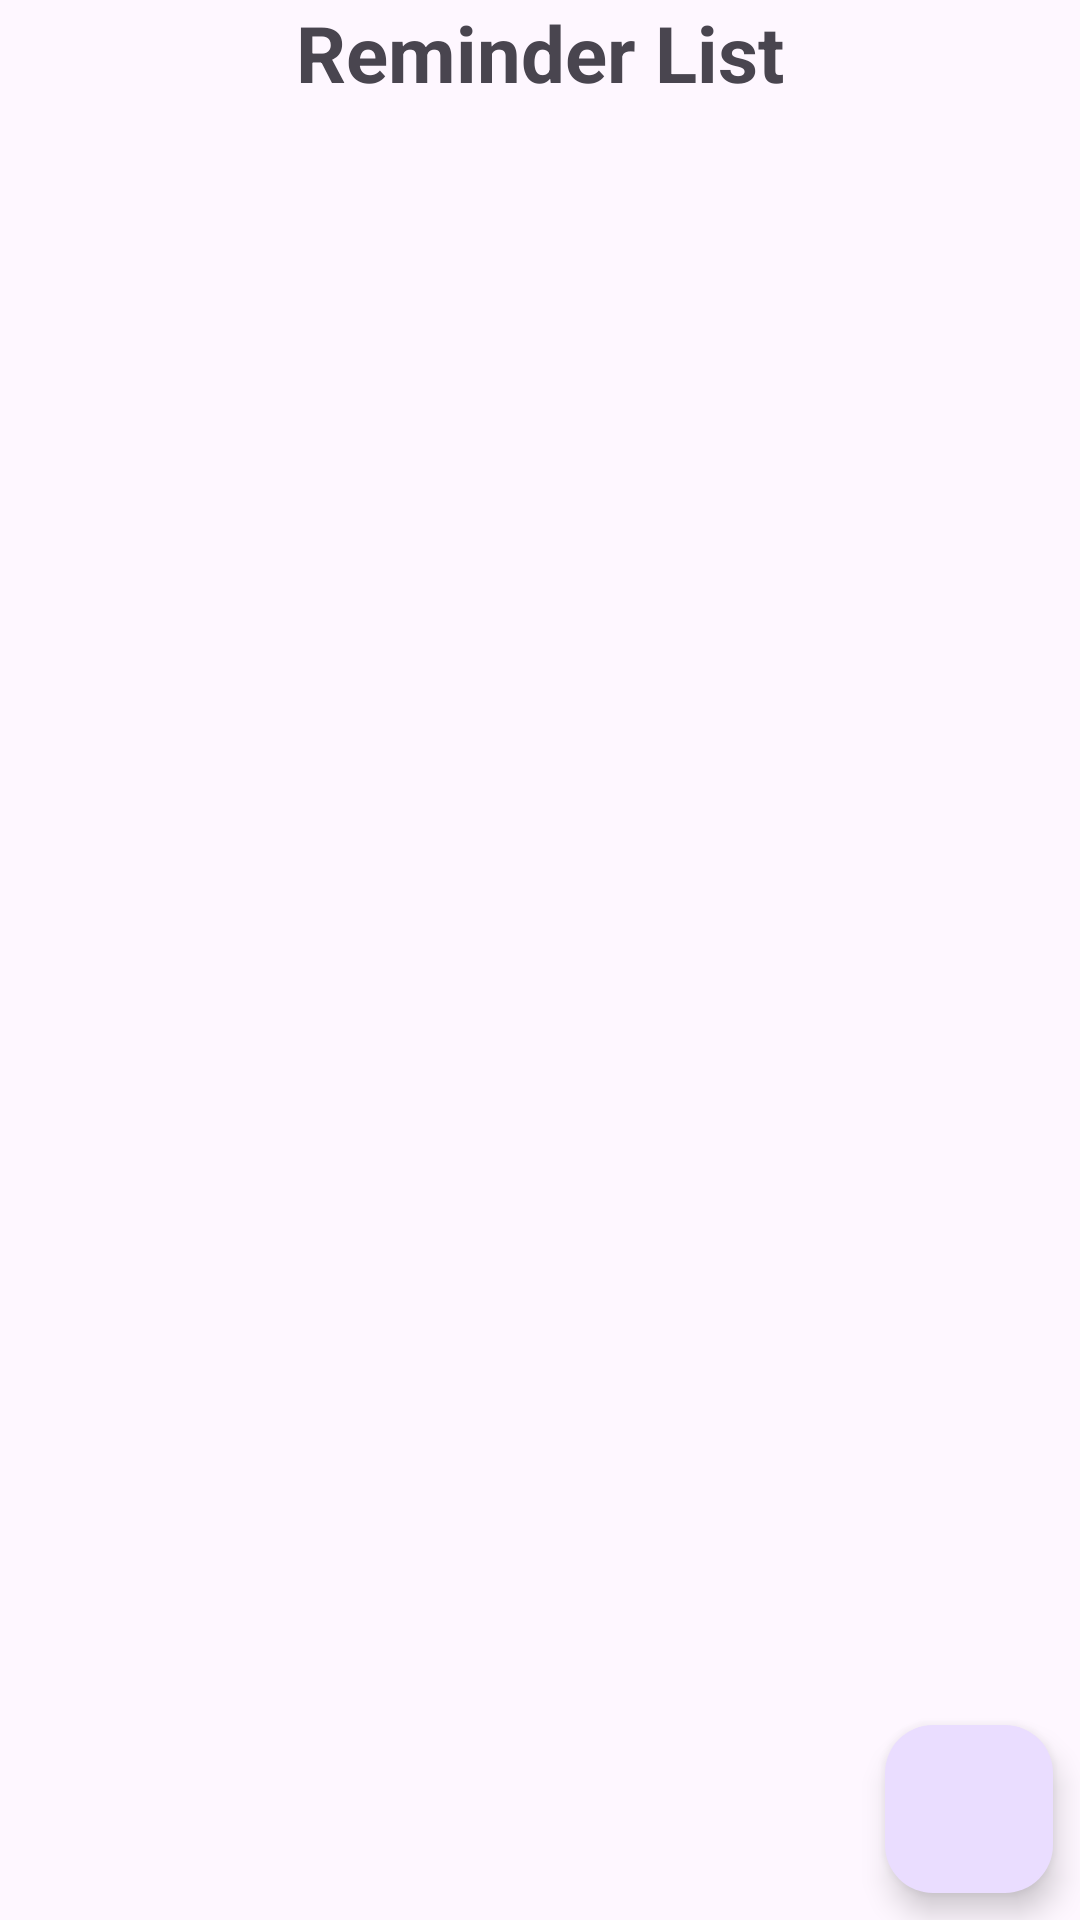

Here is an Android app screen rendered from its layout file. Give the layout XML and the strings, colors and styles it references.
<!-- AndroidManifest.xml: application theme Theme.ReminderApplication -->
<!-- res/layout/activity_main.xml -->
<?xml version="1.0" encoding="utf-8"?>
<androidx.constraintlayout.widget.ConstraintLayout xmlns:android="http://schemas.android.com/apk/res/android"
    xmlns:app="http://schemas.android.com/apk/res-auto"
    xmlns:tools="http://schemas.android.com/tools"
    android:layout_width="match_parent"
    android:layout_height="match_parent"
    tools:context=".Activities.MainActivity">
    <TextView
        android:layout_width="wrap_content"
        android:layout_height="wrap_content"
        app:layout_constraintStart_toStartOf="parent"
        app:layout_constraintEnd_toEndOf="parent"
        app:layout_constraintTop_toTopOf="parent"
        android:text="Reminder List"
        android:textSize="26dp"
        android:textStyle="bold"
        android:id="@+id/title"
        />
    <androidx.recyclerview.widget.RecyclerView
        android:layout_width="match_parent"
        android:layout_height="0dp"
        app:layout_constraintStart_toStartOf="parent"
        app:layout_constraintEnd_toEndOf="parent"
        android:layout_marginTop="8dp"
        app:layout_constraintTop_toBottomOf="@id/title"
        app:layout_constraintBottom_toBottomOf="parent"
        android:id="@+id/ReminderList"
        tools:listitem="@layout/card_view"
        />
    <com.google.android.material.floatingactionbutton.FloatingActionButton
        android:layout_width="wrap_content"
        android:layout_height="wrap_content"
        app:layout_constraintEnd_toEndOf="parent"
        app:layout_constraintBottom_toBottomOf="parent"
        android:src="@drawable/baseline_add_24"
        android:layout_marginBottom="9dp"
        android:layout_marginEnd="9dp"
        android:id="@+id/addReminder"
        />

</androidx.constraintlayout.widget.ConstraintLayout>
<!-- res/layout/card_view.xml (included above) -->
<?xml version="1.0" encoding="utf-8"?>
<androidx.cardview.widget.CardView xmlns:android="http://schemas.android.com/apk/res/android"
    android:layout_width="match_parent"
    xmlns:app="http://schemas.android.com/apk/res-auto"
    android:elevation="10dp"
    app:cardCornerRadius="10dp"
    android:layout_marginBottom="8dp"
    android:layout_marginEnd="5dp"
    android:layout_marginStart="5dp"
    android:layout_height="wrap_content">
    <androidx.constraintlayout.widget.ConstraintLayout
        android:layout_width="match_parent"
        android:layout_height="wrap_content">
        <TextView
            android:layout_width="wrap_content"
            android:layout_height="wrap_content"
            android:id="@+id/reminder_name"
            android:text="Reminder Name"
            android:textSize="20dp"
            app:layout_constraintStart_toStartOf="parent"
            app:layout_constraintEnd_toEndOf="parent"
            app:layout_constraintTop_toTopOf="parent"
            app:layout_constraintBottom_toBottomOf="parent"/>
        <TextView
            android:layout_width="wrap_content"
            android:layout_height="wrap_content"
            app:layout_constraintStart_toStartOf="parent"
            app:layout_constraintTop_toBottomOf="@id/reminder_name"
            android:text="time"
            android:textColor="@color/grey"
            android:id="@+id/timetv"/>
    </androidx.constraintlayout.widget.ConstraintLayout>
</androidx.cardview.widget.CardView>
<!-- resources referenced by this layout -->
<resources>
  <color name="grey">#9C9B9B</color>
  <style name="Theme.ReminderApplication" parent="Base.Theme.ReminderApplication" />
  <style name="Base.Theme.ReminderApplication" parent="Theme.Material3.DayNight.NoActionBar">
  
          
          
      </style>
</resources>
